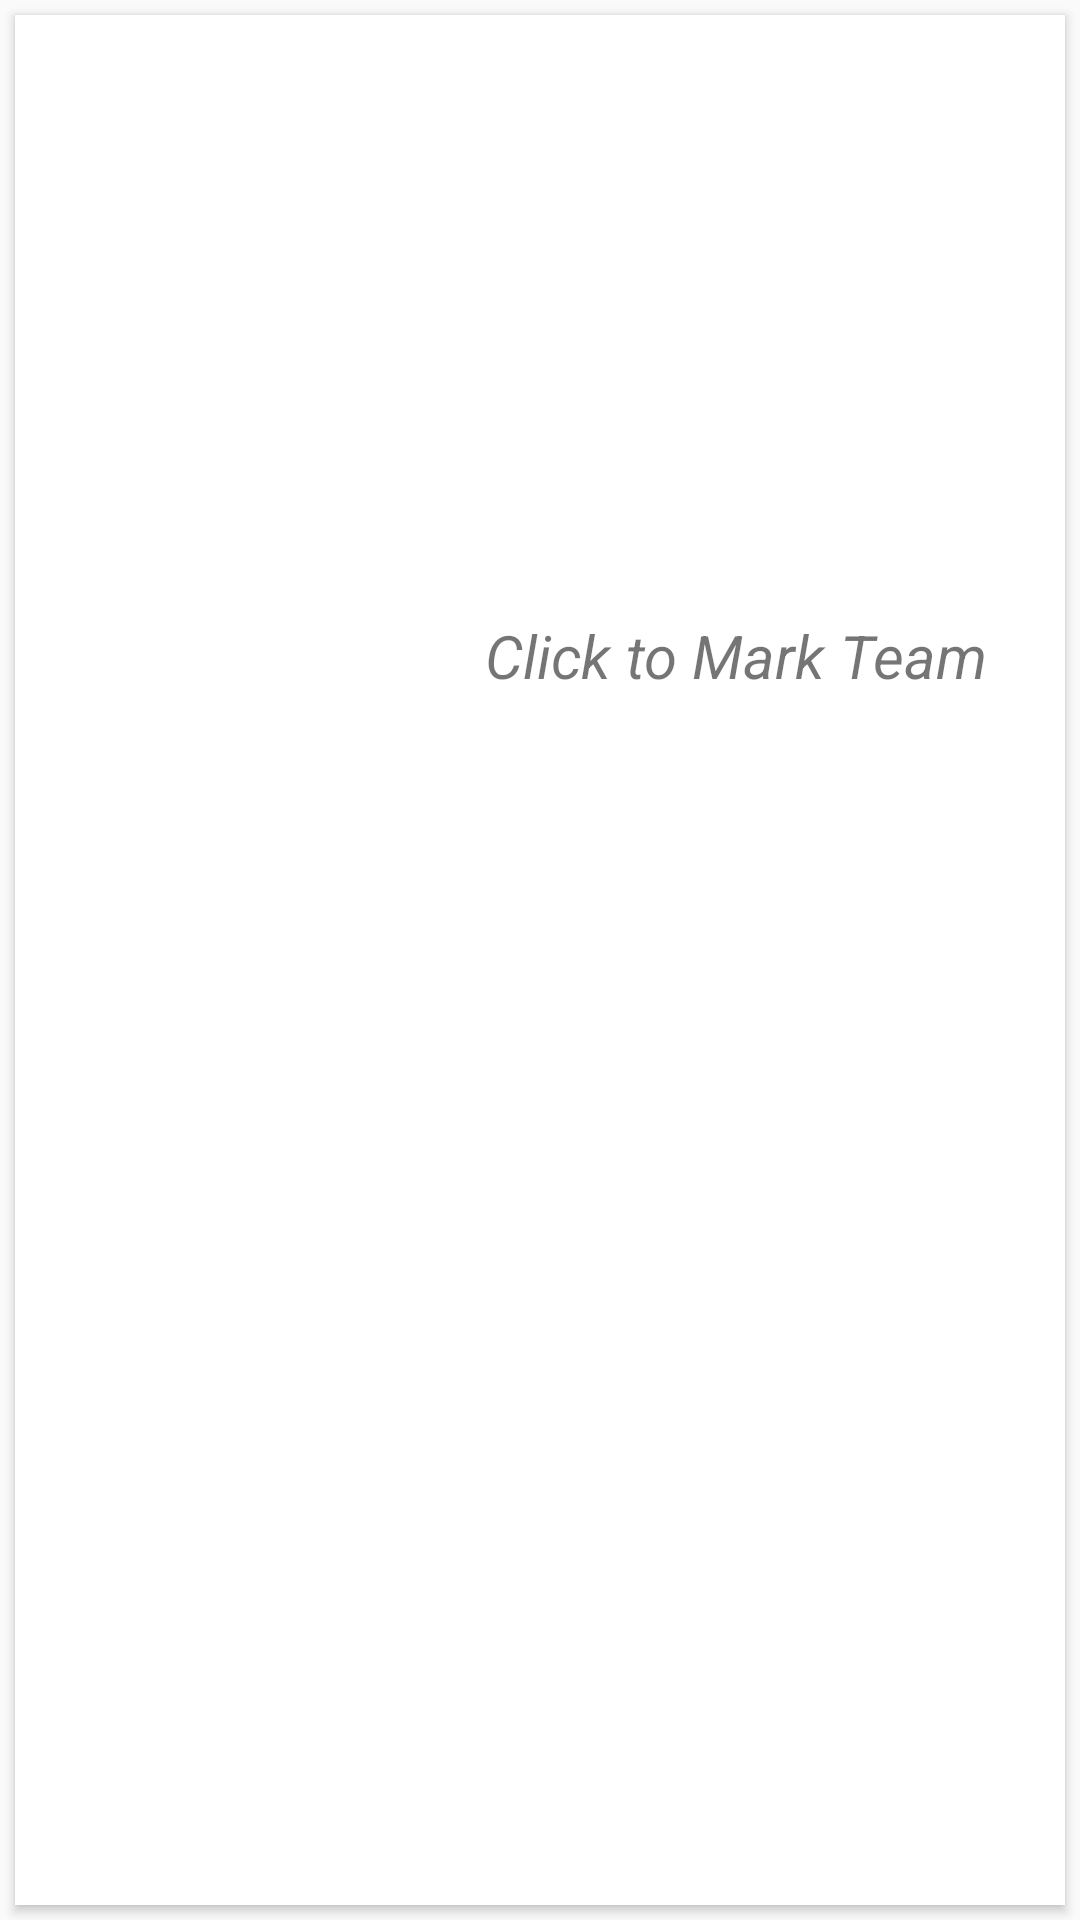

Reconstruct the res/layout file that produces this screen, plus the resources it refers to.
<!-- AndroidManifest.xml: application theme MyMaterialTheme -->
<!-- res/layout/team.xml -->
<?xml version="1.0" encoding="utf-8"?>

<LinearLayout xmlns:android="http://schemas.android.com/apk/res/android"
    xmlns:card_view="http://schemas.android.com/apk/res-auto"
    android:layout_width="match_parent"
    android:layout_height="wrap_content">

    <android.support.v7.widget.CardView
        android:id="@+id/card_view"
        android:layout_width="match_parent"
        android:layout_height="match_parent"
        android:layout_gravity="center"
        android:layout_margin="@dimen/card_margin"
        android:elevation="3dp"
        card_view:cardCornerRadius="@dimen/card_album_radius">

        <RelativeLayout
            android:layout_width="match_parent"
            android:layout_height="match_parent">


            <ImageView
                android:id="@+id/thumbnail"
                android:layout_width="200dp"
                android:layout_height="200dp"
                android:layout_alignParentEnd="true"
                android:clickable="true"
                android:paddingBottom="20dp"
                android:paddingEnd="20dp"
                android:paddingTop="20dp"
                android:scaleType="fitXY"
                android:src="@drawable/img_thing"
                />

            <TextView
                android:id="@+id/title"
                android:layout_width="wrap_content"
                android:layout_height="wrap_content"
                android:layout_alignParentStart="true"
                android:layout_marginTop="17dp"
                android:paddingStart="15dp"
                android:paddingEnd="15dp"
                android:paddingTop="30dp"
                android:textColor="@color/colorAccent"
                android:textSize="30sp"
                />

            <TextView
                android:id="@+id/institution"
                android:layout_width="wrap_content"
                android:layout_height="wrap_content"
                android:layout_below="@id/title"
                android:layout_alignParentStart="true"
                android:paddingTop="20dp"
                android:paddingBottom="10dp"
                android:paddingStart="15dp"
                android:paddingEnd="15dp"
                android:textSize="20sp"
                />

            <TextView
                android:id="@+id/count"
                android:layout_width="wrap_content"
                android:layout_height="wrap_content"
                android:layout_below="@id/institution"
                android:layout_alignParentStart="true"
                android:paddingTop="10dp"
                android:paddingBottom="10dp"
                android:paddingStart="15dp"
                android:paddingEnd="15dp"
                android:textSize="20sp"
                />

            <TextView
                android:id="@+id/overflow"
                android:layout_width="wrap_content"
                android:layout_height="wrap_content"
                android:layout_below="@+id/thumbnail"
                android:text="@string/click_to_mark"
                android:textSize="20sp"
                android:textStyle="italic"
                android:layout_alignParentEnd="true"
                android:layout_marginEnd="26dp"
                />

        </RelativeLayout>

    </android.support.v7.widget.CardView>

</LinearLayout>
<!-- resources referenced by this layout -->
<resources>
  <color name="colorAccent">#FF4081</color>
  <dimen name="card_album_radius">0dp</dimen>
  <dimen name="card_margin">5dp</dimen>
  <string name="click_to_mark">Click to Mark Team</string>
  <style name="MyMaterialTheme" parent="MyMaterialTheme.Base">
  
      </style>
  <style name="MyMaterialTheme.Base" parent="Theme.AppCompat.Light.DarkActionBar">
          <item name="windowNoTitle">true</item>
          <item name="windowActionBar">false</item>
          <item name="colorPrimaryDark">@color/darkBlue</item>
          <item name="colorPrimary">@color/darkBlue</item>
          <item name="colorAccent">@color/colorAccent</item>
      </style>
  <color name="darkBlue">#0C2340</color>
</resources>
